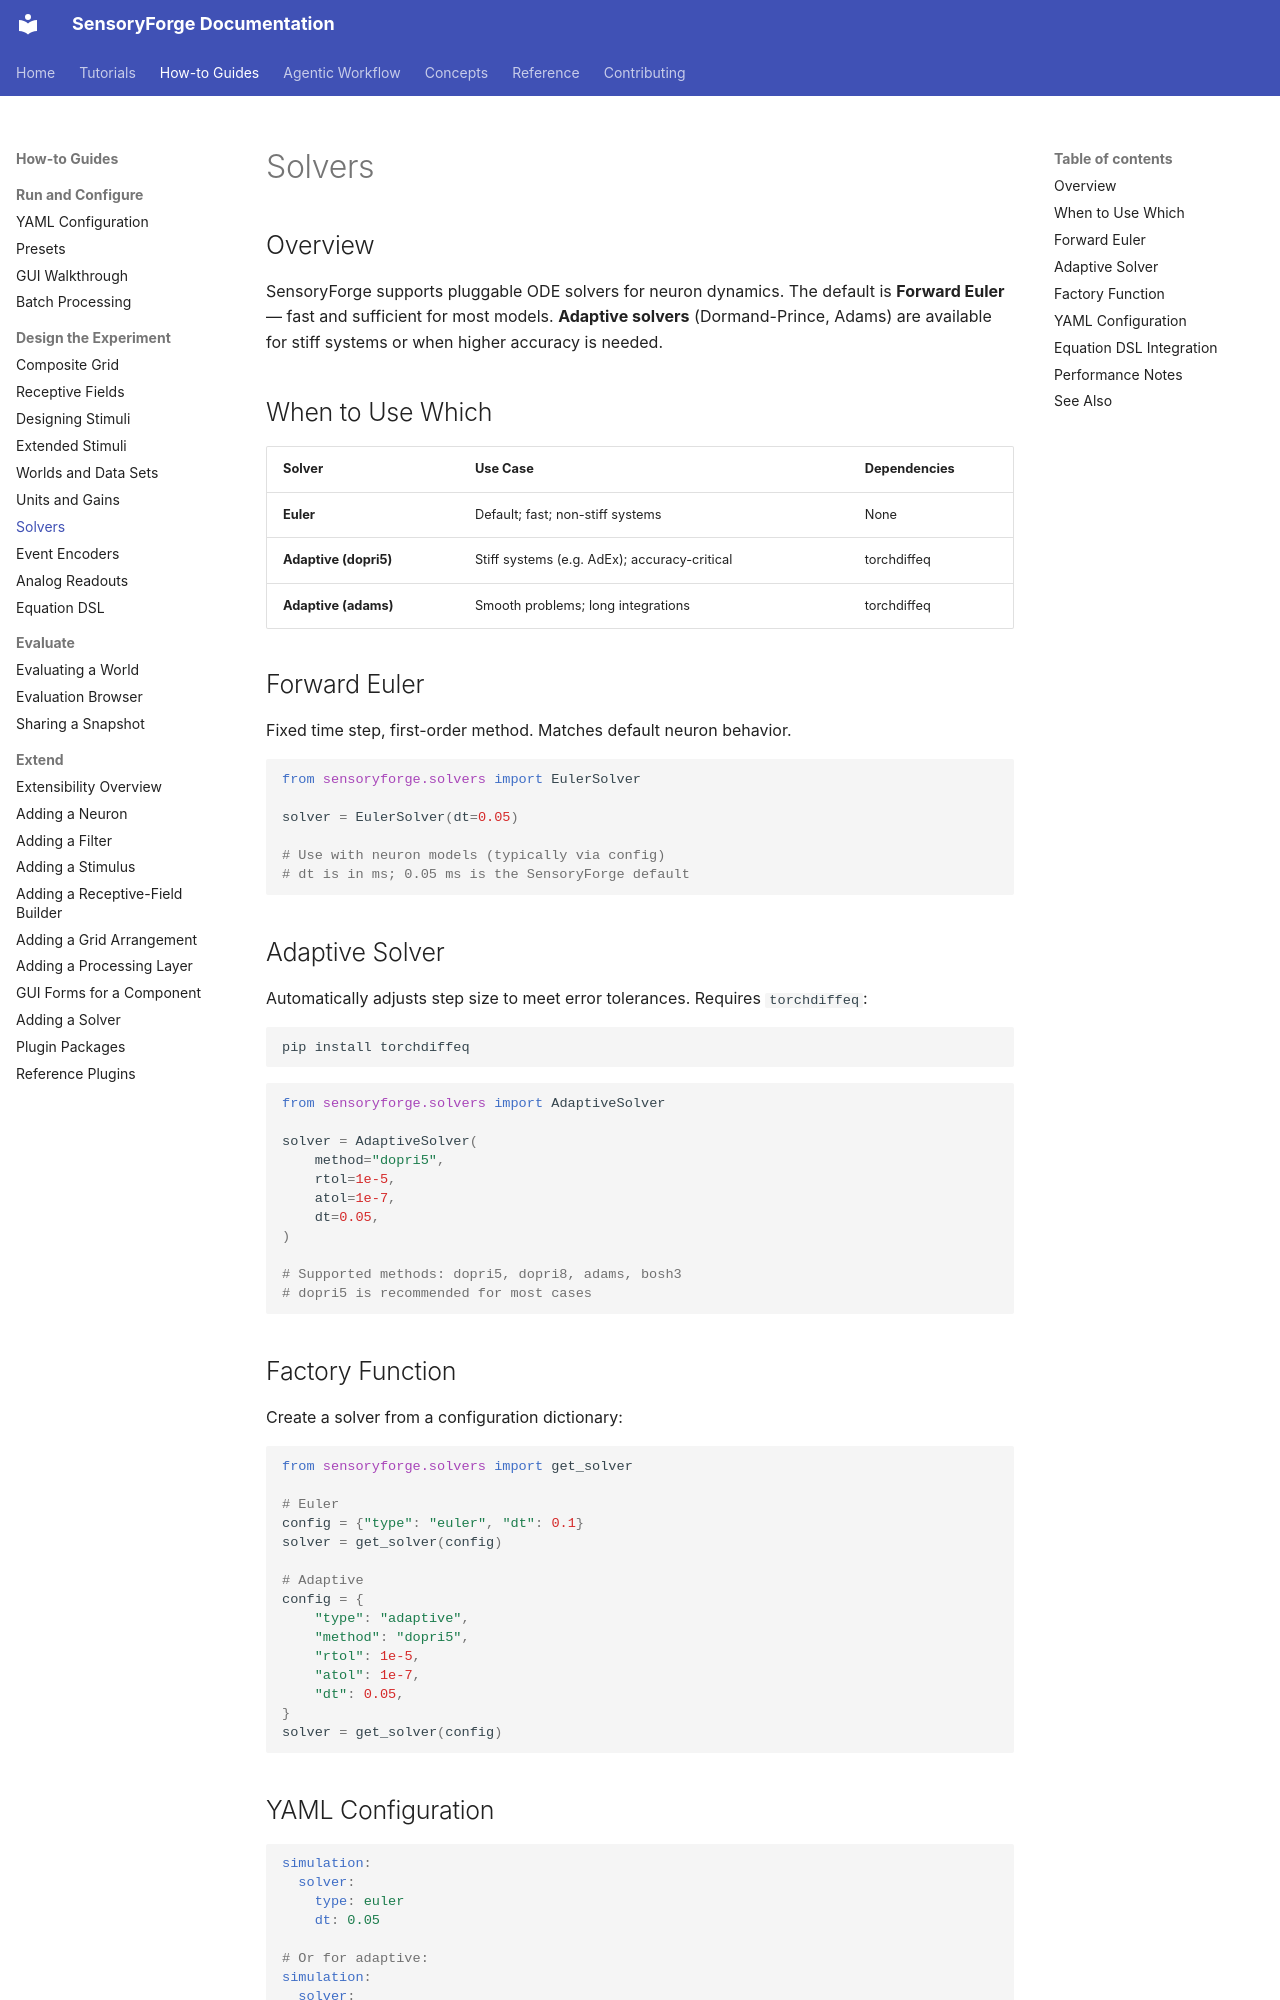

repository: benefron/sensoryforge · page: how-to/solvers/index.html · generator: mkdocs

# Solvers

## Overview

SensoryForge supports pluggable ODE solvers for neuron dynamics. The default is **Forward Euler** — fast and sufficient for most models. **Adaptive solvers** (Dormand-Prince, Adams) are available for stiff systems or when higher accuracy is needed.

## When to Use Which

| Solver | Use Case | Dependencies |
|--------|----------|--------------|
| **Euler** | Default; fast; non-stiff systems | None |
| **Adaptive (dopri5)** | Stiff systems (e.g. AdEx); accuracy-critical | torchdiffeq |
| **Adaptive (adams)** | Smooth problems; long integrations | torchdiffeq |

## Forward Euler

Fixed time step, first-order method. Matches default neuron behavior.

```python
from sensoryforge.solvers import EulerSolver

solver = EulerSolver(dt=0.05)

# Use with neuron models (typically via config)
# dt is in ms; 0.05 ms is the SensoryForge default
```

## Adaptive Solver

Automatically adjusts step size to meet error tolerances. Requires `torchdiffeq`:

```bash
pip install torchdiffeq
```

```python
from sensoryforge.solvers import AdaptiveSolver

solver = AdaptiveSolver(
    method="dopri5",
    rtol=1e-5,
    atol=1e-7,
    dt=0.05,
)

# Supported methods: dopri5, dopri8, adams, bosh3
# dopri5 is recommended for most cases
```

## Factory Function

Create a solver from a configuration dictionary:

```python
from sensoryforge.solvers import get_solver

# Euler
config = {"type": "euler", "dt": 0.1}
solver = get_solver(config)

# Adaptive
config = {
    "type": "adaptive",
    "method": "dopri5",
    "rtol": 1e-5,
    "atol": 1e-7,
    "dt": 0.05,
}
solver = get_solver(config)
```

## YAML Configuration

```yaml
simulation:
  solver:
    type: euler
    dt: 0.05

# Or for adaptive:
simulation:
  solver:
    type: adaptive
    method: dopri5
    rtol: 1.0e-5
    atol: 1.0e-7
    dt: 0.05
```
